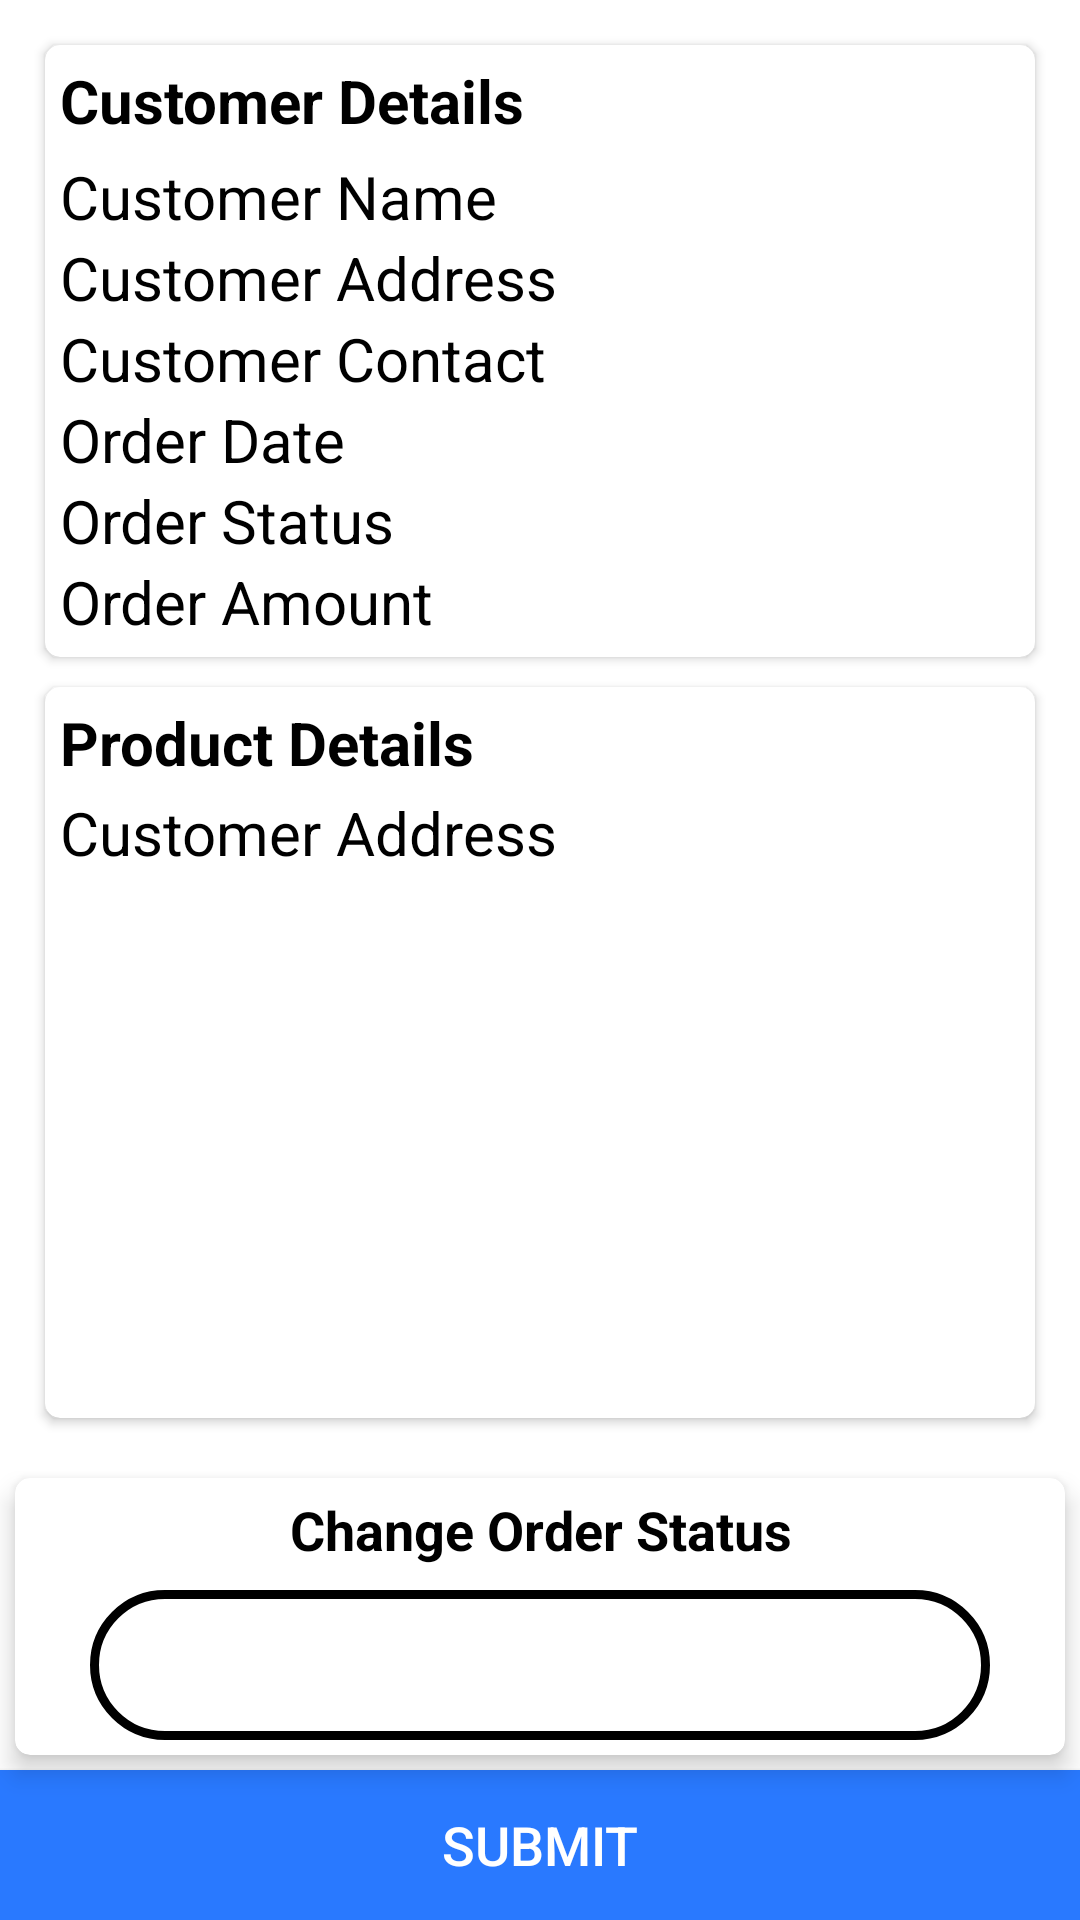

Reconstruct the res/layout file that produces this screen, plus the resources it refers to.
<!-- AndroidManifest.xml: application theme Theme.PersonalizedEcommerceApp -->
<!-- res/layout/activity_detail_order.xml -->
<?xml version="1.0" encoding="utf-8"?>
<RelativeLayout xmlns:android="http://schemas.android.com/apk/res/android"
    xmlns:app="http://schemas.android.com/apk/res-auto"
    xmlns:tools="http://schemas.android.com/tools"
    android:layout_width="match_parent"
    android:layout_height="match_parent"
    tools:context=".Shop.DetailOrderActivity">

    <LinearLayout
        android:layout_above="@+id/bottom_actions"
        android:layout_width="match_parent"
        android:layout_height="match_parent"
        android:orientation="vertical"
        android:padding="10dp">

        <androidx.cardview.widget.CardView
            android:layout_margin="5dp"
            android:layout_width="match_parent"
            android:layout_height="wrap_content"
            android:elevation="5dp"
            app:cardCornerRadius="5dp">

            <RelativeLayout
                android:layout_margin="5dp"
                android:layout_width="match_parent"
                android:layout_height="wrap_content"
                >

                <TextView
                    android:id="@+id/cust"
                    android:layout_width="wrap_content"
                    android:layout_height="wrap_content"
                    android:text="Customer Details"
                    android:textColor="@color/black"
                    android:textStyle="bold"
                    android:textSize="20sp" />

                <TextView
                    android:layout_marginTop="5dp"
                    android:id="@+id/busername"
                    android:layout_below="@+id/cust"
                    android:layout_width="wrap_content"
                    android:layout_height="wrap_content"
                    android:text="Customer Name"
                    android:textColor="@color/black"
                    android:textSize="20sp" />

                <TextView
                    android:id="@+id/buserade"
                    android:layout_width="wrap_content"
                    android:layout_height="wrap_content"
                    android:layout_below="@+id/busername"
                    android:text="Customer Address"
                    android:textColor="@color/black"
                    android:textSize="20sp" />

                <TextView
                    android:id="@+id/busercontact"
                    android:layout_width="wrap_content"
                    android:layout_height="wrap_content"
                    android:layout_below="@+id/buserade"
                    android:text="Customer Contact"
                    android:textColor="@color/black"
                    android:textSize="20sp" />

                <TextView
                    android:id="@+id/bdate"
                    android:layout_width="wrap_content"
                    android:layout_height="wrap_content"
                    android:layout_below="@+id/busercontact"
                    android:text="Order Date"
                    android:textColor="@color/black"
                    android:textSize="20sp" />

                <TextView
                    android:id="@+id/bstatus"
                    android:layout_width="wrap_content"
                    android:layout_height="wrap_content"
                    android:layout_below="@+id/bdate"
                    android:text="Order Status"
                    android:textColor="@color/black"
                    android:textSize="20sp" />

                <TextView
                    android:id="@+id/bamount"
                    android:layout_width="wrap_content"
                    android:layout_height="wrap_content"
                    android:layout_below="@+id/bstatus"
                    android:text="Order Amount"
                    android:textColor="@color/black"
                    android:textSize="20sp" />
            </RelativeLayout>
        </androidx.cardview.widget.CardView>

        <androidx.cardview.widget.CardView
            android:layout_margin="5dp"
            android:layout_width="match_parent"
            android:layout_height="match_parent"
            android:elevation="5dp"
            app:cardCornerRadius="5dp">

            <RelativeLayout
                android:layout_margin="5dp"
                android:layout_width="match_parent"
                android:layout_height="match_parent">

                <TextView
                    android:layout_width="wrap_content"
                    android:layout_height="wrap_content"
                    android:text="Product Details"
                    android:textColor="@color/black"
                    android:textStyle="bold"
                    android:textSize="20sp" />


                <ScrollView
                    android:layout_marginTop="30dp"
                    android:layout_width="match_parent"
                    android:layout_height="match_parent">

                    <TextView
                        android:id="@+id/products"
                        android:layout_width="wrap_content"
                        android:layout_height="wrap_content"
                        android:text="Customer Address"
                        android:textColor="@color/black"
                        android:textSize="20sp" />


                </ScrollView>


            </RelativeLayout>



        </androidx.cardview.widget.CardView>

    </LinearLayout>

    <RelativeLayout
        android:id="@+id/bottom_actions"
        android:layout_width="match_parent"
        android:layout_height="wrap_content"
        android:layout_alignParentBottom="true">

        <LinearLayout
            android:orientation="vertical"
            android:layout_width="match_parent"
            android:layout_height="wrap_content">

            <androidx.cardview.widget.CardView
                android:layout_margin="5dp"
                app:cardElevation="5dp"
                app:cardCornerRadius="5dp"
                android:layout_width="match_parent"
                android:layout_height="wrap_content">

                <LinearLayout
                    android:layout_margin="5dp"
                    android:orientation="vertical"
                    android:layout_width="match_parent"
                    android:layout_height="wrap_content">

                    <TextView
                        android:layout_width="match_parent"
                        android:layout_height="wrap_content"
                        android:gravity="center"
                        android:text="Change Order Status"
                        android:textStyle="bold"
                        android:textColor="@color/black"
                        android:textSize="18sp"
                        />

                    <Spinner
                        android:id="@+id/bspinner_orderstatus"
                        android:layout_width="match_parent"
                        android:layout_height="50dp"
                        android:layout_marginTop="8dp"
                        android:layout_marginHorizontal="20dp"
                        android:textAlignment="center"
                        android:background="@drawable/bg" />

                </LinearLayout>


            </androidx.cardview.widget.CardView>

            <Button
                android:id="@+id/bcancelorder"
                android:layout_width="match_parent"
                android:layout_height="50dp"
                android:background="@color/purple_500"
                android:text="Submit"
                android:textColor="#fff"
                android:textSize="18sp" />

        </LinearLayout>
    </RelativeLayout>

</RelativeLayout>
<!-- resources referenced by this layout -->
<resources>
  <color name="black">#FF000000</color>
  <color name="purple_500">#2979ff</color>
  <!-- drawable bg (drawable) -->
  <?xml version="1.0" encoding="utf-8"?>
  <shape xmlns:android="http://schemas.android.com/apk/res/android">
  
  
      <stroke
          android:width="3dp"
          android:color="#ff000000" />
  
      <padding
          android:bottom="1dp"
          android:left="1dp"
          android:right="1dp"
          android:top="1dp" />
  
      <corners
          android:bottomLeftRadius="50dp"
          android:bottomRightRadius="50dp"
          android:topLeftRadius="50dp"
          android:topRightRadius="50dp" />
  </shape>
  <style name="Theme.PersonalizedEcommerceApp" parent="Theme.MaterialComponents.DayNight.DarkActionBar">
          <item name="colorPrimary">@color/purple_500</item>
          <item name="colorPrimaryVariant">@color/purple_700</item>
          <item name="colorOnPrimary">@color/black</item>
          <item name="colorSecondary">@color/teal_200</item>
          <item name="colorSecondaryVariant">@color/teal_700</item>
          <item name="colorOnSecondary">@color/black</item>
          <item name="colorPrimaryContainer">@color/white</item>
          <item name="android:textColor">@color/black</item>
          <item name="android:statusBarColor">@color/light_gray</item>
          <item name="windowActionBar">false</item>
          <item name="windowNoTitle">true</item>
          <item name="android:windowEnableSplitTouch">false</item>
          <item name="android:splitMotionEvents">false</item>
      </style>
  <color name="purple_700">#004ecb</color>
  <color name="teal_200">#FF03DAC5</color>
  <color name="teal_700">#FF018786</color>
  <color name="white">#FFFFFFFF</color>
  <color name="light_gray">#E0E0E0</color>
</resources>
